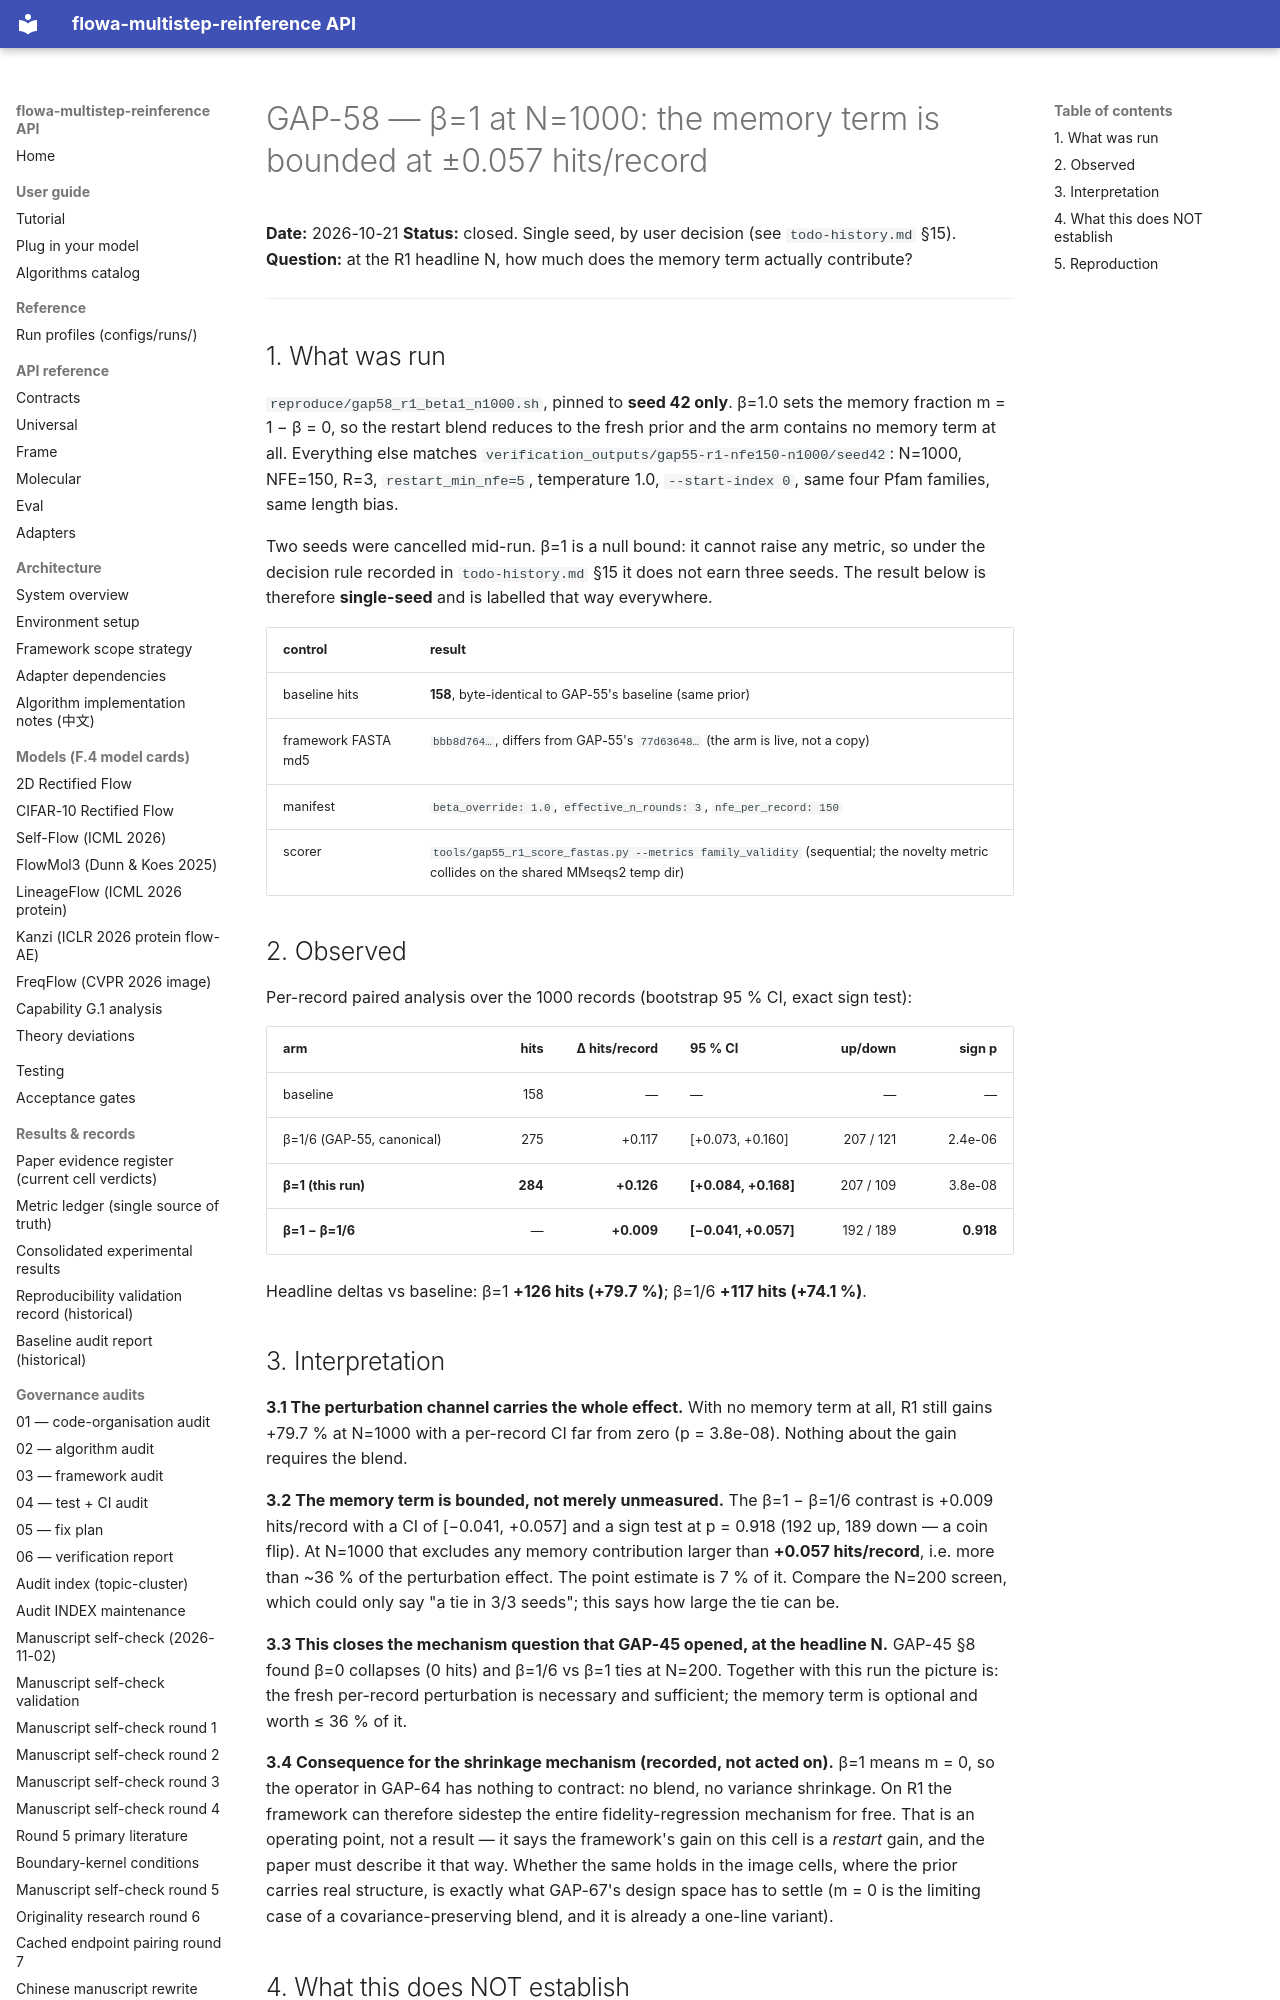

repository: silverenternal/flowa-multistep-reinference · page: audit/gap58-r1-beta1-powered/index.html · generator: mkdocs

# GAP-58 — β=1 at N=1000: the memory term is bounded at ±0.057 hits/record

**Date:** 2026-10-21
**Status:** closed. Single seed, by user decision (see `todo-history.md` §15).
**Question:** at the R1 headline N, how much does the memory term actually contribute?

---

## 1. What was run

`reproduce/gap58_r1_beta1_n1000.sh`, pinned to **seed 42 only**. β=1.0 sets the
memory fraction m = 1 − β = 0, so the restart blend reduces to the fresh prior
and the arm contains no memory term at all. Everything else matches
`verification_outputs/gap55-r1-nfe150-n1000/seed42`: N=1000, NFE=150, R=3,
`restart_min_nfe=5`, temperature 1.0, `--start-index 0`, same four Pfam
families, same length bias.

Two seeds were cancelled mid-run. β=1 is a null bound: it cannot raise any
metric, so under the decision rule recorded in `todo-history.md` §15 it does
not earn three seeds. The result below is therefore **single-seed** and is
labelled that way everywhere.

| control | result |
|---|---|
| baseline hits | **158**, byte-identical to GAP-55's baseline (same prior) |
| framework FASTA md5 | `bbb8d764…`, differs from GAP-55's `77d63648…` (the arm is live, not a copy) |
| manifest | `beta_override: 1.0`, `effective_n_rounds: 3`, `nfe_per_record: 150` |
| scorer | `tools/gap55_r1_score_fastas.py --metrics family_validity` (sequential; the novelty metric collides on the shared MMseqs2 temp dir) |

## 2. Observed

Per-record paired analysis over the 1000 records (bootstrap 95 % CI, exact sign test):

| arm | hits | Δ hits/record | 95 % CI | up/down | sign p |
|---|---:|---:|---|---:|---:|
| baseline | 158 | — | — | — | — |
| β=1/6 (GAP-55, canonical) | 275 | +0.117 | [+0.073, +0.160] | 207 / 121 | 2.4e-06 |
| **β=1 (this run)** | **284** | **+0.126** | **[+0.084, +0.168]** | 207 / 109 | 3.8e-08 |
| **β=1 − β=1/6** | — | **+0.009** | **[−0.041, +0.057]** | 192 / 189 | **0.918** |

Headline deltas vs baseline: β=1 **+126 hits (+79.7 %)**; β=1/6 **+117 hits (+74.1 %)**.
